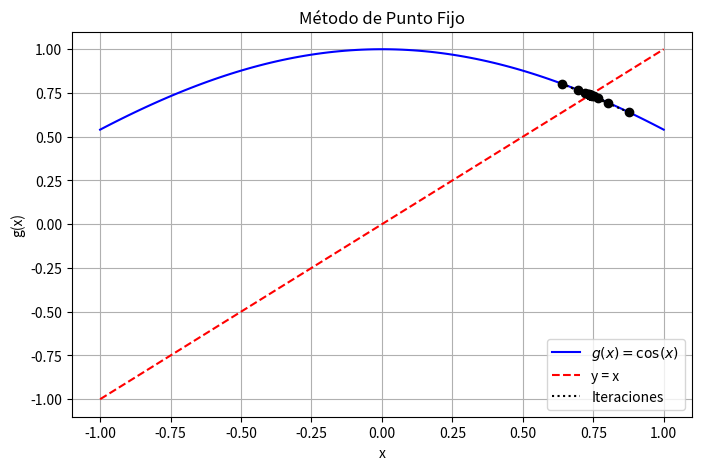
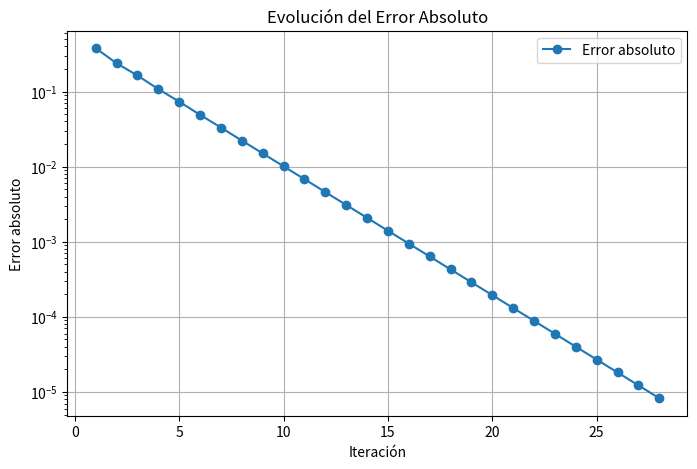

These figures' Python source, in order:
import numpy as np
import matplotlib.pyplot as plt

# Definir la función g(x) para el método de punto fijo
def g(x):
    return np.cos(x)

# Derivada de g(x) para analizar la convergencia
def g_prime(x):
    return -np.sin(x)

# Error absoluto
def error_absoluto(x_new, x_old):
    return abs(x_new - x_old)

# Método de punto fijo
def punto_fijo(x0, tol=1e-5, max_iter=100):
    iteraciones = []
    errores_abs = []
    
    x_old = x0
    for i in range(max_iter):
        x_new = g(x_old)
        e_abs = error_absoluto(x_new, x_old)
        
        iteraciones.append((i+1, x_new, e_abs))
        errores_abs.append(e_abs)
        
        if e_abs < tol:
            break
        
        x_old = x_new
    
    return iteraciones, errores_abs

# Parámetros iniciales
x0 = 0.5
iteraciones, errores_abs = punto_fijo(x0)

# Imprimir tabla de iteraciones
print("Iteración | x_n      | Error absoluto")
print("-------------------------------------")
for it in iteraciones:
    print(f"{it[0]:9d} | {it[1]:.6f} | {it[2]:.6e}")

# Graficar la convergencia
x_vals = np.linspace(-1, 1, 100)
y_vals = g(x_vals)

plt.figure(figsize=(8, 5))
plt.plot(x_vals, y_vals, label=r"$g(x) = \cos(x)$", color="blue")
plt.plot(x_vals, x_vals, linestyle="dashed", color="red", label="y = x")

# Graficar iteraciones
x_points = [it[1] for it in iteraciones]
y_points = [g(x) for x in x_points]
plt.scatter(x_points, y_points, color="black", zorder=3)
plt.plot(x_points, y_points, linestyle="dotted", color="black", label="Iteraciones")

plt.xlabel("x")
plt.ylabel("g(x)")
plt.legend()
plt.grid(True)
plt.title("Método de Punto Fijo")
plt.show()

# Graficar errores
plt.figure(figsize=(8, 5))
plt.plot(range(1, len(errores_abs) + 1), errores_abs, marker="o", label="Error absoluto")
plt.xlabel("Iteración")
plt.ylabel("Error absoluto")
plt.yscale("log")
plt.legend()
plt.grid(True)
plt.title("Evolución del Error Absoluto")
plt.show()